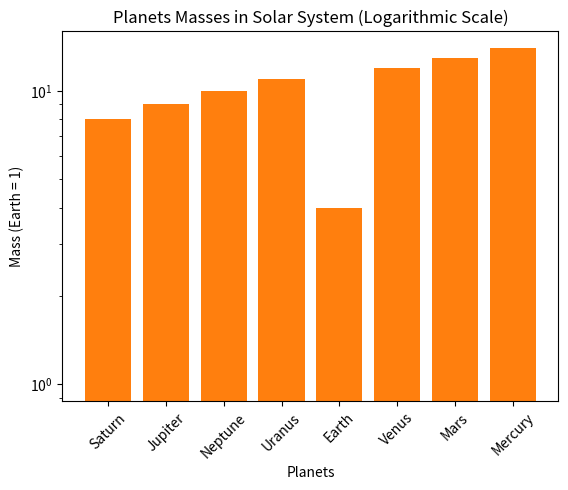

Recreate this plot in Python.
import numpy as np
import matplotlib.pyplot as plt

'''
In the next dict we have stored some important data from our Solar system.
Each planet's information is stored as a list, with the values representing:

1. Mass (in Earth masses)
2. Radius (in Earth radii)
3. Gravity (in m/s²)
4. Rotation period (in Earth hours)
5. Orbital period around the sun (in Earth days)
6. Semimajor axis: It is expressed in astronomical units (AU).
7. Eccentricity: Dimentionless value between 0 and 1.
8. Inclination: The inclination of the planet's axial tilt with respect to its orbital plane, measured in degrees.
9. Density: The estimated average density of the planet, measured in grams per cubic centimeter (g/cm³).
10. Atmospheric Composition: The composition of the planet's atmosphere, described as a string.
11. Number of Moons: The approximate number of moons orbiting the planet.

'''

solar_system = {
    'Mercury': [0.055, 0.383, 3.7, 58.6, 88, 0.39, 0.387, 0.205, 0.0, 5.427, 'N/A', 0],
    'Venus': [0.815, 0.949, 8.87, -243, 225, 0.72, 0.723, 0.007, 177.4, 5.243, 'Carbon Dioxide (96.5%), Nitrogen (3.5%)', 0],
    'Earth': [1.0, 1.0, 9.81, 1, 365.25, 1.0, 1.0, 0.017, 23.45, 5.515, 'Nitrogen (78.1%), Oxygen (20.9%)', 1],
    'Mars': [0.107, 0.532, 3.71, 1.03, 687, 1.52, 1.524, 0.094, 23.98, 3.933, 'Carbon Dioxide (95.3%), Nitrogen (2.7%)', 2],
    'Jupiter': [318, 11.209, 24.79, 0.41, 4332, 5.20, 5.203, 0.049, 3.08, 1.326, 'Hydrogen (90%), Helium (10%)', 79],
    'Saturn': [95, 9.449, 10.44, 0.43, 10759, 9.58, 9.582, 0.057, 26.73, 0.687, 'Hydrogen (96%), Helium (3%)', 82],
    'Uranus': [14.5, 4.007, 8.69, -0.72, 30688, 19.18, 19.182, 0.046, 97.92, 1.27, 'Hydrogen (83%), Helium (15%)', 27],
    'Neptune': [17.1, 3.883, 11.15, 0.67, 60182, 30.07, 30.070, 0.011, 28.8, 1.638, 'Hydrogen (80%), Helium (19%)', 14]
}


# Extract the masses and radii of the planets from the dictionary
mass = np.array(list(solar_system.values()))[:, 0]
radius = np.array(list(solar_system.values()))[:, 1]
names = np.array(list(solar_system.keys()))

def plotRadius(names, radius):
    '''
    Plot a bar chart of planet radii in the solar system.

    Args:
        names (numpy.ndarray): Array of planet names.
        radius (numpy.ndarray): Array of planet radii.

    Returns:
        None
    '''
    # Sort the lists of names and radii based on the radii
    names, radius = zip(*sorted(zip(names, radius), key=lambda x: x[1], reverse=True))

    # Create a bar plot sorted from largest to smallest radius
    plt.bar(range(len(names)), radius)

    # Configure the axes and labels
    plt.xlabel('Planets')
    plt.ylabel('Radius (Earth = 1)')
    plt.title('Planets Radius in Solar System (Logarithmic Scale)')
    plt.xticks(range(len(names)), names, rotation=45)
    
    plt.yscale('log')

    # Display the bar plot
    plt.show()

def plotMass(names, mass):
    '''
    Plot a bar chart of planet masses in the solar system.

    Args:
        names (numpy.ndarray): Array of planet names.
        mass (numpy.ndarray): Array of planet masses.

    Returns:
        None
    '''
    # Sort the lists of names and masses based on the masses
    names, mass = zip(*sorted(zip(names, mass), key=lambda x: x[1], reverse=True))

    # Create a bar plot sorted from largest to smallest mass
    plt.bar(range(len(names)), mass)

    # Configure the axes and labels
    plt.xlabel('Planets')
    plt.ylabel('Mass (Earth = 1)')
    plt.title('Planets Masses in Solar System (Logarithmic Scale)')
    plt.xticks(range(len(names)), names, rotation=45)
    
    plt.yscale('log')

    # Display the bar plot
    plt.show()


plotRadius(names,radius)
plotMass(names, mass)
